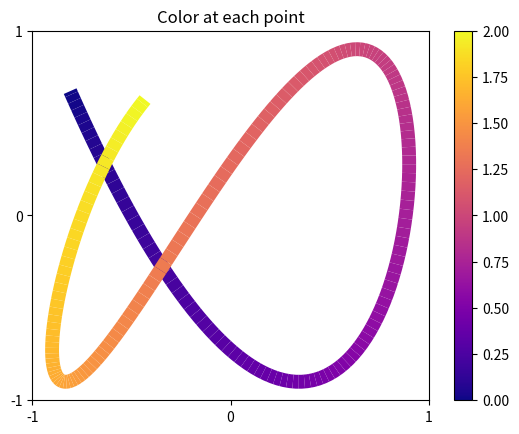
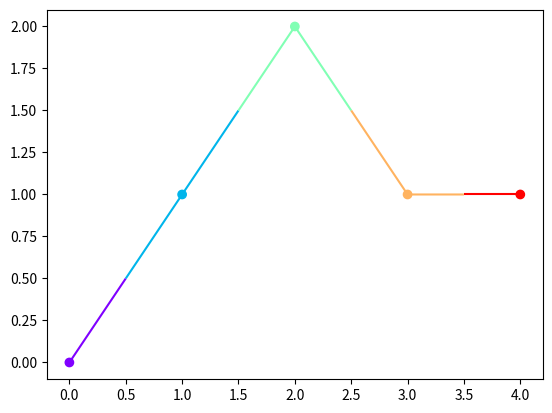
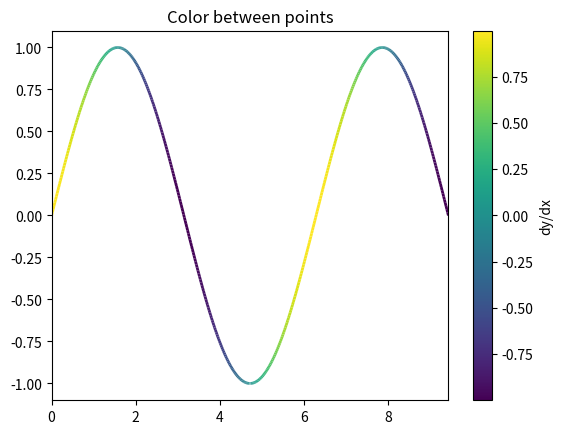

These charts were generated, in order, by the following Python code:
import warnings

import matplotlib.pyplot as plt
import numpy as np

from matplotlib.collections import LineCollection


def colored_line(x, y, c, ax, **lc_kwargs):
    """
    Plot a line with a color specified along the line by a third value.

    It does this by creating a collection of line segments. Each line segment is
    made up of two straight lines each connecting the current (x, y) point to the
    midpoints of the lines connecting the current point with its two neighbors.
    This creates a smooth line with no gaps between the line segments.

    Parameters
    ----------
    x, y : array-like
        The horizontal and vertical coordinates of the data points.
    c : array-like
        The color values, which should be the same size as x and y.
    ax : Axes
        Axis object on which to plot the colored line.
    **lc_kwargs
        Any additional arguments to pass to matplotlib.collections.LineCollection
        constructor. This should not include the array keyword argument because
        that is set to the color argument. If provided, it will be overridden.

    Returns
    -------
    matplotlib.collections.LineCollection
        The generated line collection representing the colored line.
    """
    if "array" in lc_kwargs:
        warnings.warn('The provided "array" keyword argument will be overridden')

    # Default the capstyle to butt so that the line segments smoothly line up
    default_kwargs = {"capstyle": "butt"}
    default_kwargs.update(lc_kwargs)

    # Compute the midpoints of the line segments. Include the first and last points
    # twice so we don't need any special syntax later to handle them.
    x = np.asarray(x)
    y = np.asarray(y)
    x_midpts = np.hstack((x[0], 0.5 * (x[1:] + x[:-1]), x[-1]))
    y_midpts = np.hstack((y[0], 0.5 * (y[1:] + y[:-1]), y[-1]))

    # Determine the start, middle, and end coordinate pair of each line segment.
    # Use the reshape to add an extra dimension so each pair of points is in its
    # own list. Then concatenate them to create:
    # [
    #   [(x1_start, y1_start), (x1_mid, y1_mid), (x1_end, y1_end)],
    #   [(x2_start, y2_start), (x2_mid, y2_mid), (x2_end, y2_end)],
    #   ...
    # ]
    coord_start = np.column_stack((x_midpts[:-1], y_midpts[:-1]))[:, np.newaxis, :]
    coord_mid = np.column_stack((x, y))[:, np.newaxis, :]
    coord_end = np.column_stack((x_midpts[1:], y_midpts[1:]))[:, np.newaxis, :]
    segments = np.concatenate((coord_start, coord_mid, coord_end), axis=1)

    lc = LineCollection(segments, **default_kwargs)
    lc.set_array(c)  # set the colors of each segment

    return ax.add_collection(lc)


# -------------- Create and show plot --------------
# Some arbitrary function that gives x, y, and color values
t = np.linspace(-7.4, -0.5, 200)
x = 0.9 * np.sin(t)
y = 0.9 * np.cos(1.6 * t)
color = np.linspace(0, 2, t.size)

# Create a figure and plot the line on it
fig1, ax1 = plt.subplots()
lines = colored_line(x, y, color, ax1, linewidth=10, cmap="plasma")
fig1.colorbar(lines)  # add a color legend

# Set the axis limits and tick positions
ax1.set_xlim(-1, 1)
ax1.set_ylim(-1, 1)
ax1.set_xticks((-1, 0, 1))
ax1.set_yticks((-1, 0, 1))
ax1.set_title("Color at each point")

plt.show()

x = [0, 1, 2, 3, 4]
y = [0, 1, 2, 1, 1]
c = [1, 2, 3, 4, 5]
fig, ax = plt.subplots()
ax.scatter(x, y, c=c, cmap='rainbow')
colored_line(x, y, c=c, ax=ax, cmap='rainbow')

plt.show()

def colored_line_between_pts(x, y, c, ax, **lc_kwargs):
    """
    Plot a line with a color specified between (x, y) points by a third value.

    It does this by creating a collection of line segments between each pair of
    neighboring points. The color of each segment is determined by the
    made up of two straight lines each connecting the current (x, y) point to the
    midpoints of the lines connecting the current point with its two neighbors.
    This creates a smooth line with no gaps between the line segments.

    Parameters
    ----------
    x, y : array-like
        The horizontal and vertical coordinates of the data points.
    c : array-like
        The color values, which should have a size one less than that of x and y.
    ax : Axes
        Axis object on which to plot the colored line.
    **lc_kwargs
        Any additional arguments to pass to matplotlib.collections.LineCollection
        constructor. This should not include the array keyword argument because
        that is set to the color argument. If provided, it will be overridden.

    Returns
    -------
    matplotlib.collections.LineCollection
        The generated line collection representing the colored line.
    """
    if "array" in lc_kwargs:
        warnings.warn('The provided "array" keyword argument will be overridden')

    # Check color array size (LineCollection still works, but values are unused)
    if len(c) != len(x) - 1:
        warnings.warn(
            "The c argument should have a length one less than the length of x and y. "
            "If it has the same length, use the colored_line function instead."
        )

    # Create a set of line segments so that we can color them individually
    # This creates the points as an N x 1 x 2 array so that we can stack points
    # together easily to get the segments. The segments array for line collection
    # needs to be (numlines) x (points per line) x 2 (for x and y)
    points = np.array([x, y]).T.reshape(-1, 1, 2)
    segments = np.concatenate([points[:-1], points[1:]], axis=1)
    lc = LineCollection(segments, **lc_kwargs)

    # Set the values used for colormapping
    lc.set_array(c)

    return ax.add_collection(lc)


# -------------- Create and show plot --------------
x = np.linspace(0, 3 * np.pi, 500)
y = np.sin(x)
dydx = np.cos(0.5 * (x[:-1] + x[1:]))  # first derivative

fig2, ax2 = plt.subplots()
line = colored_line_between_pts(x, y, dydx, ax2, linewidth=2, cmap="viridis")
fig2.colorbar(line, ax=ax2, label="dy/dx")

ax2.set_xlim(x.min(), x.max())
ax2.set_ylim(-1.1, 1.1)
ax2.set_title("Color between points")

plt.show()